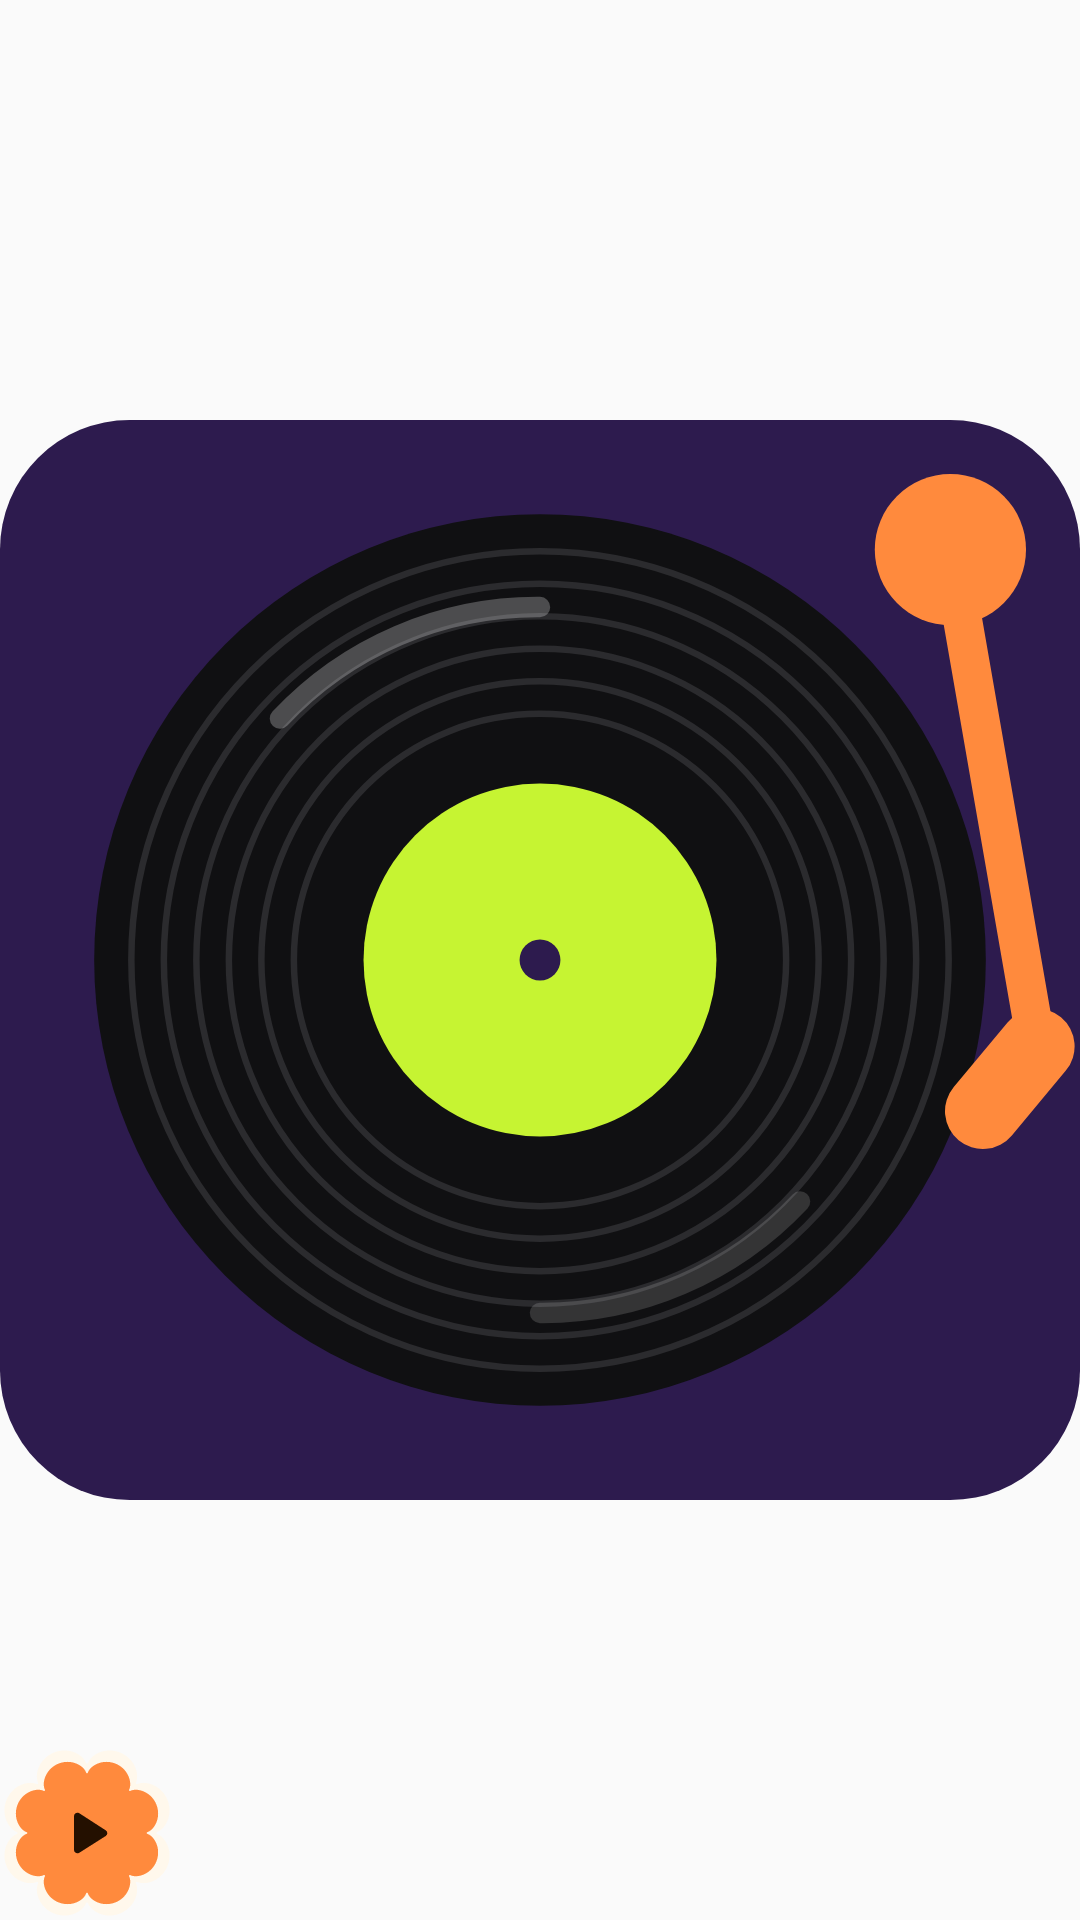

This screen was rendered from an Android layout file. Write that file and the resources it references.
<!-- AndroidManifest.xml: application theme Theme.Verza -->
<!-- res/layout/widget_record.xml -->
<?xml version="1.0" encoding="utf-8"?>
<FrameLayout xmlns:android="http://schemas.android.com/apk/res/android"
    android:id="@+id/widget_root"
    android:layout_width="match_parent"
    android:layout_height="match_parent">

    <ImageView
        android:id="@+id/widget_cover"
        android:layout_width="match_parent"
        android:layout_height="match_parent"
        android:importantForAccessibility="no"
        android:scaleType="fitCenter"
        android:src="@drawable/widget_record_preview" />

    <ImageView
        android:id="@+id/widget_arm"
        android:layout_width="match_parent"
        android:layout_height="match_parent"
        android:importantForAccessibility="no"
        android:scaleType="fitCenter"
        android:src="@drawable/widget_tonearm_off"
        android:tint="@color/widget_accent" />

    <FrameLayout
        android:layout_width="58dp"
        android:layout_height="58dp"
        android:layout_gravity="bottom|start">

        <ImageView
            android:id="@+id/widget_toggle_bg_shadow"
            android:layout_width="match_parent"
            android:layout_height="match_parent"
            android:importantForAccessibility="no"
            android:src="@drawable/widget_shape_flower8"
            android:tint="@color/widget_paper" />

        <ImageView
            android:id="@+id/widget_toggle_bg"
            android:layout_width="match_parent"
            android:layout_height="match_parent"
            android:layout_margin="4dp"
            android:importantForAccessibility="no"
            android:src="@drawable/widget_shape_flower8"
            android:tint="@color/widget_accent" />

        <ImageView
            android:id="@+id/widget_toggle"
            android:layout_width="match_parent"
            android:layout_height="match_parent"
            android:contentDescription="@string/widget_play"
            android:padding="16dp"
            android:src="@drawable/ic_widget_play"
            android:tint="@color/widget_on_accent" />
    </FrameLayout>
</FrameLayout>
<!-- resources referenced by this layout -->
<resources>
  <color name="widget_accent">#FFFF8A3D</color>
  <color name="widget_on_accent">#FF241000</color>
  <color name="widget_paper">#FFFFF8EC</color>
  <!-- drawable ic_widget_play (drawable) -->
  <?xml version="1.0" encoding="utf-8"?>
  <vector xmlns:android="http://schemas.android.com/apk/res/android"
      android:width="24dp"
      android:height="24dp"
      android:viewportWidth="24"
      android:viewportHeight="24">
      <path
          android:fillColor="#FFFFFFFF"
          android:pathData="M8,6.8v10.4c0,0.8 0.9,1.3 1.6,0.9l8.2,-5.2c0.6,-0.4 0.6,-1.3 0,-1.7L9.6,5.9C8.9,5.5 8,6 8,6.8z" />
  </vector>
  <!-- drawable widget_record_preview: vector/xml drawable (drawable, 2787 chars, omitted) -->
  <!-- drawable widget_shape_flower8: vector/xml drawable (drawable, 4390 chars, omitted) -->
  <!-- drawable widget_tonearm_off (drawable) -->
  <?xml version="1.0" encoding="utf-8"?>
  <vector xmlns:android="http://schemas.android.com/apk/res/android"
      android:width="100dp"
      android:height="100dp"
      android:viewportWidth="100"
      android:viewportHeight="100">
      <path
          android:fillColor="#FFFFFFFF"
          android:pathData="M81,12a7,7 0 1,0 14,0a7,7 0 1,0 -14,0Z" />
      <path
          android:strokeColor="#FFFFFFFF"
          android:strokeWidth="3.6"
          android:strokeLineCap="round"
          android:strokeLineJoin="round"
          android:pathData="M88,12L96,58" />
      <path
          android:strokeColor="#FFFFFFFF"
          android:strokeWidth="7"
          android:strokeLineCap="round"
          android:strokeLineJoin="round"
          android:pathData="M96,58l-5,6" />
  </vector>
  <string name="widget_play">Play</string>
  <style name="Theme.Verza" parent="android:Theme.Material.Light.NoActionBar">
          <item name="android:statusBarColor">@android:color/transparent</item>
          <item name="android:navigationBarColor">@android:color/transparent</item>
      </style>
</resources>
